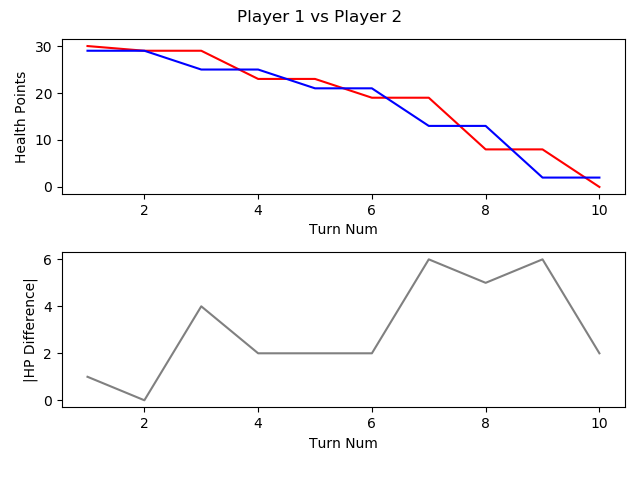

The file beside this chart, header and first rows:
, TURN_NO, P1_HEALTH, P2_HEALTH, CURRENT_PLAYER, AMOUNTHEALEDTHISTURN, NUMATTACKSTHISTURN, NUMCARDSDRAWNTHISTURN, NUMCARDSPLAYEDTHISTURN, NUMCARDSTODRAW, NUMELEMENTALSPLAYEDLASTTURN, NUMELEMENTALSPLAYEDTHISTURN, NUMFRIENDLYMINIONSTHATATTACKEDTHISTURN, NUMFRIENDLYMINIONSTHATDIEDTHISTURN, NUMMINIONSPLAYEDTHISTURN, NUMMINIONSPLAYERKILLEDTHISTURN, NUMOPTIONSPLAYEDTHISTURN, NUMSECRETSPLAYEDTHISGAME, NUMSPELLSPLAYEDTHISGAME, NUMTIMESHEROPOWERUSEDTHISGAME, REMAININGMANA, TOTALMANASPENTTHISGAME, USEDMANATHISTURN
1, 1, 30, 29, P1 FitzVonGerald, 0, 0, 1, 1, 0, 0, 0, 0, 0, 1, 0, 2, 0, 0, 0, 0, 1, 1
2, 2, 29, 29, P2 RehHausZuckFuchs, 0, 0, 1, 3, 0, 0, 0, 0, 0, 2, 0, 4, 0, 1, 0, 0, 2, 1
3, 3, 29, 25, P1 FitzVonGerald, 0, 0, 1, 1, 0, 0, 0, 2, 0, 0, 0, 4, 0, 1, 0, 1, 2, 1
4, 4, 23, 25, P2 RehHausZuckFuchs, 0, 0, 1, 0, 0, 0, 0, 3, 0, 0, 0, 4, 0, 1, 0, 2, 2, 0
5, 5, 23, 21, P1 FitzVonGerald, 0, 0, 1, 1, 0, 0, 0, 2, 0, 1, 0, 4, 0, 1, 0, 1, 4, 2
6, 6, 19, 21, P2 RehHausZuckFuchs, 0, 0, 1, 1, 0, 0, 0, 3, 1, 1, 2, 5, 0, 1, 0, 0, 5, 3
7, 7, 19, 13, P1 FitzVonGerald, 0, 0, 1, 1, 0, 0, 0, 3, 0, 1, 0, 5, 0, 1, 0, 0, 8, 4
8, 8, 8, 13, P2 RehHausZuckFuchs, 0, 0, 1, 1, 0, 0, 0, 4, 0, 1, 0, 6, 0, 1, 0, 0, 9, 4
9, 9, 8, 2, P1 FitzVonGerald, 0, 0, 1, 1, 0, 0, 0, 3, 0, 0, 0, 5, 0, 1, 0, 0, 13, 5
10, 10, 0, 2, P2 RehHausZuckFuchs, 0, 0, 1, 0, 0, 0, 0, 3, 0, 0, 0, 3, 0, 1, 0, 5, 9, 0
